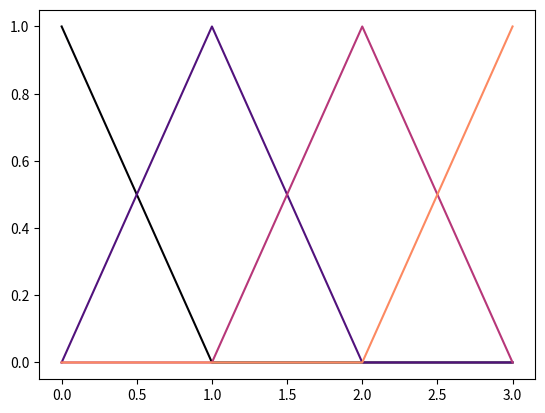

Source code (Python):
import numpy as np
import scipy.linalg as linalg
import matplotlib.pyplot as plt


def haar_measure(n, seed=0):
    rng = np.random.default_rng(seed)

    z = (rng.standard_normal((n, n)) + 1j * rng.standard_normal((n, n))) / np.sqrt(2)
    q, r = linalg.qr(z)
    d = r.diagonal()
    q *= d / abs(d)
    return q


def random_ortho(dim, seed=0):
    """Comments from `scipy.stats.ortho_group` are preserved."""
    rng = np.random.default_rng(seed)

    H = np.eye(dim)
    for n in range(dim):
        x = rng.normal(size=(dim - n,))
        norm2 = np.dot(x, x)
        x0 = x[0].item()

        # random sign, 50/50, but chosen carefully to avoid roundoff error
        D = np.sign(x[0]) if x[0] != 0 else 1
        x[0] += D * np.sqrt(norm2)
        x /= np.sqrt((norm2 - x0**2 + x[0] ** 2) / 2.0)

        # Householder transformation
        H[:, n:] = -D * (H[:, n:] - np.outer(np.dot(H[:, n:], x), x))
        # print(H)
    return H


def random_special_ortho(dim, seed=0):
    """Comments from `scipy.stats.special_ortho_group` are preserved."""
    rng = np.random.default_rng(seed)

    H = np.eye(dim)
    D = np.empty((dim,))
    for n in range(dim - 1):
        x = rng.normal(size=(dim - n,))
        norm2 = np.dot(x, x)
        x0 = x[0].item()
        D[n] = np.sign(x[0]) if x[0] != 0 else 1
        x[0] += D[n] * np.sqrt(norm2)
        x /= np.sqrt((norm2 - x0**2 + x[0] ** 2) / 2.0)

        # Householder transformation
        H[:, n:] -= np.outer(np.dot(H[:, n:], x), x)

    D[-1] = (-1) ** (dim - 1) * D[:-1].prod()

    # Equivalent to np.dot(np.diag(D), H) but faster, apparently
    H = (D * H.T).T
    return H


def random_ortho_close_to_identity(dim=4, identityAmount=0.1, seed=0):
    rng = np.random.default_rng(seed)

    H = np.eye(dim)
    for n in range(dim):
        x = rng.normal(size=(dim - n,)) * identityAmount
        x[0] = 1
        norm2 = np.dot(x, x)
        x0 = x[0].item()

        D = np.sign(x[0]) if x[0] != 0 else 1
        x[0] += D * np.sqrt(norm2)
        x /= np.sqrt((norm2 - x0**2 + x[0] ** 2) / 2.0)

        H[:, n:] = -D * (H[:, n:] - np.outer(np.dot(H[:, n:], x), x))
    return H


def random_householder(dim=4, seed=0):
    """
    Reference: https://nhigham.com/2020/09/15/what-is-a-householder-matrix/
    """
    rng = np.random.default_rng(seed)
    v = np.matrix(rng.uniform(0, 1, (dim, 1)))
    scaler = (2 / (v.T * v)).item()
    return np.eye(dim) - scaler * np.array(v * v.T)


def random_ortho_circulant(dim=4, seed=0):
    """
    Eq. (24) and (25) in the paper below.

[redacted]
    """
    rng = np.random.default_rng(seed)
    source = rng.uniform(0, 1, dim)
    scale = 2 / np.sum(source)
    sqrt = np.sqrt(source)
    circ = np.repeat(sqrt, dim).reshape((dim, dim))
    return circ * sqrt * scale - np.eye(dim)


def random_triangular(dim=4, seed=0):
    """
    For feedback delay network, the advantage of this method is the ability to
    provide control for reverb time. However, the paper referenced in
    `random_ortho_circulant` argues that reverb in real room doesn't decay uniformly
    across all frequencies.

[redacted]

    ## Construct diagonal components fron seconds.
    ```
    sampleRate = 48000  # Set as constant for testing.
    reverbSeconds = 2
    delaySeconds = rng.uniform(0, 1, dim)
    diag = np.power(10, -3 * delaySeconds * reverbSeconds / sampleRate)
    ```
    """
    rng = np.random.default_rng(seed)
    mat = []
    summed = 0
    for idx in range(0, dim):
        row = np.zeros(dim)
        randomized = rng.uniform(0, 1, dim - idx - 1)
        row[idx + 1 :] = randomized
        summed += np.sum(randomized)
        mat.append(row)
    scale = 1 / summed
    for idx in range(0, dim):
        mat[idx][idx] = scale - 1
        mat[idx][idx + 1 :] *= scale
    return np.vstack(mat)


def random_schroeder(dim=4, seed=0):
    """
    Section IV. A. in the paper below.

[redacted]
    """
    if dim < 2:
        print("Error: dim must be greater than or equals to 2.")
        exit()
    rng = np.random.default_rng(seed)
    diag = rng.uniform(0, 1, dim)
    mat = np.zeros((dim, dim))
    np.fill_diagonal(mat, diag)
    mat[dim - 1][:-2] = np.full(dim - 2, -diag[-2])
    mat[dim - 1][-2] = 1 - diag[-2] * diag[-2]
    return mat


def random_absorbent(dim=4, seed=0):
    """
    Eq. (10) in the paper below.

    This one looks like equivalent to lattice all-pass topology.

[redacted]
    """
    if dim < 2:
        print("Error: dim must be greater than or equals to 2.")
        exit()
    if dim % 2 != 0:
        print("Error: dim must be even integer.")
        exit()
    rng = np.random.default_rng(seed)
    half = dim // 2
    diag = rng.uniform(0, 1, half)

    G = np.zeros((half, half))  # Allpass factors.
    np.fill_diagonal(G, diag)

    G2 = np.zeros((half, half))
    np.fill_diagonal(G2, diag * diag)

    Q = random_ortho(half, seed)  # Q can be any unitary matrix.

    return np.vstack(
        (
            np.hstack((-Q * G, Q)),
            np.hstack((np.eye(half) - G2, G)),
        )
    )


def hadamard_sylvester(dim=4):
    """
    Sylvester's construction of Hadamard matrix using following initial condition:

    ```
    [[1,  1],
     [1, -1]]
    ```
    """
    mat = np.empty((dim, dim), dtype=int)

    mat[0][0] = 1  # / np.sqrt(dim)

    start = 1
    end = 2
    while start < dim:
        for row in range(start, end):
            for col in range(start, end):
                value = mat[row - start][col - start]
                mat[row - start][col] = value  # Upper right.
                mat[row][col - start] = value  # Lower left.
                mat[row][col] = -value  # Lower right.
                print(
                    f"({col:2d}, {row:2d}): {value:2d}, {mat[row - start][col]:2d}, {mat[row][col - start]:2d}, {mat[row][col]:2d}"
                )
        start *= 2
        end *= 2
    return mat


def random_conference(dim=4):
    """
    Following conditions are required. Reference: https://oeis.org/A000952

    - `dim mod 4 == 2`.
    - `dim - 1` is sum of 2 squared integer.
    """

    def isConference(n):
        if n % 4 != 2:
            print("non conference")
            return
        dim - 1

    isConference(dim)
    modulo = dim - 1
    value = 1 / np.sqrt(modulo)

    quadraticResidue = set([np.mod(i * i, modulo) for i in range(1, modulo)])
    if 0 in quadraticResidue:
        quadraticResidue.remove(0)

    legendreSymbol = [
        0 if i == 0 else value if i in quadraticResidue else -value
        for i in range(modulo)
    ]

    # print(quadraticResidue)
    # print(legendreSymbol)

    mat = np.empty((dim, dim))
    mat[0][0] = 0
    for i in range(1, dim):
        mat[0][i] = value
        mat[i][0] = value

    for shift in range(modulo):
        mat[shift + 1][1:] = np.roll(legendreSymbol, shift)
    return mat


def weighing_matrix(dim=4):
    """
    W(n, n - 1) is conference matrix.

    https://en.wikipedia.org/wiki/Weighing_matrix
    """
    pass


def testMatrix():
    # mat = haar_measure(4)
    # mat = random_ortho(4, None)
    # mat = random_special_ortho(4)
    # mat = random_ortho_close_to_identity()
    mat = random_householder(4)
    # mat = random_ortho_circulant(4, None)
    # mat = random_triangular(4, None)
    # mat = random_schroeder(4, None)
    # mat = random_absorbent(4, None)
    # mat = hadamard_sylvester(4)
    # mat = random_conference(62)

    det_mat = np.linalg.det(mat)
    sum_eig_mat = np.sum(linalg.eig(mat)[0])

    inv = np.linalg.inv(mat)
    det_inv = np.linalg.det(inv)
    sum_eig_inv = np.sum(linalg.eig(inv)[0])

    dotted = mat.dot(mat.conj().T)

    print(
        f"--- matrix\ndet: {det_mat}\nsum(eig): {sum_eig_mat}\ndet(inv): {det_inv}\neig(inv): {sum_eig_inv}\n",
        mat,
        "--- dotted",
        dotted,
        sep="\n\n",
    )

    cmap = plt.get_cmap("magma")
    for idx, row in enumerate(dotted):
        plt.plot(np.abs(row), color=cmap(idx / row.shape[0]), label=str(idx))
    plt.show()


def testRotation():
    # mat = random_ortho_close_to_identity()
    # mat /= np.linalg.norm(mat)

    mat = random_ortho_circulant()
    eye = np.ones(4)

    print(mat, end="\n\n\n\n")

    # dotted = mat.dot(mat.conj().T)
    # cmap = plt.get_cmap("magma")
    # for idx, row in enumerate(dotted):
    #     plt.plot(np.abs(row), color=cmap(idx / row.shape[0]), label=str(idx))
    # plt.show()

    for _ in range(16):
        print(eye, end="\n\n")
        eye = eye * mat
        # eye /= np.sqrt(np.sum(np.multiply(eye, eye)))
        eye /= np.linalg.norm(eye)

        dotted = eye.dot(eye.conj().T)
        cmap = plt.get_cmap("magma")
        for idx, row in enumerate(dotted):
            plt.plot(np.abs(row), color=cmap(idx / row.shape[0]), label=str(idx))
        plt.show()


def testSort():
    mat = random_ortho(4)

    axis = 0
    indices = np.argmax(np.abs(mat), axis=axis)
    st = np.take(mat, indices, axis)

    print(mat, indices, st, sep="\n\n")

    dotted = st.dot(st.conj().T)
    cmap = plt.get_cmap("magma")
    for idx, row in enumerate(dotted):
        plt.plot(np.abs(row), color=cmap(idx / row.shape[0]), label=str(idx))
    plt.show()


if __name__ == "__main__":
    testMatrix()
    # testRotation()
    # testSort()
